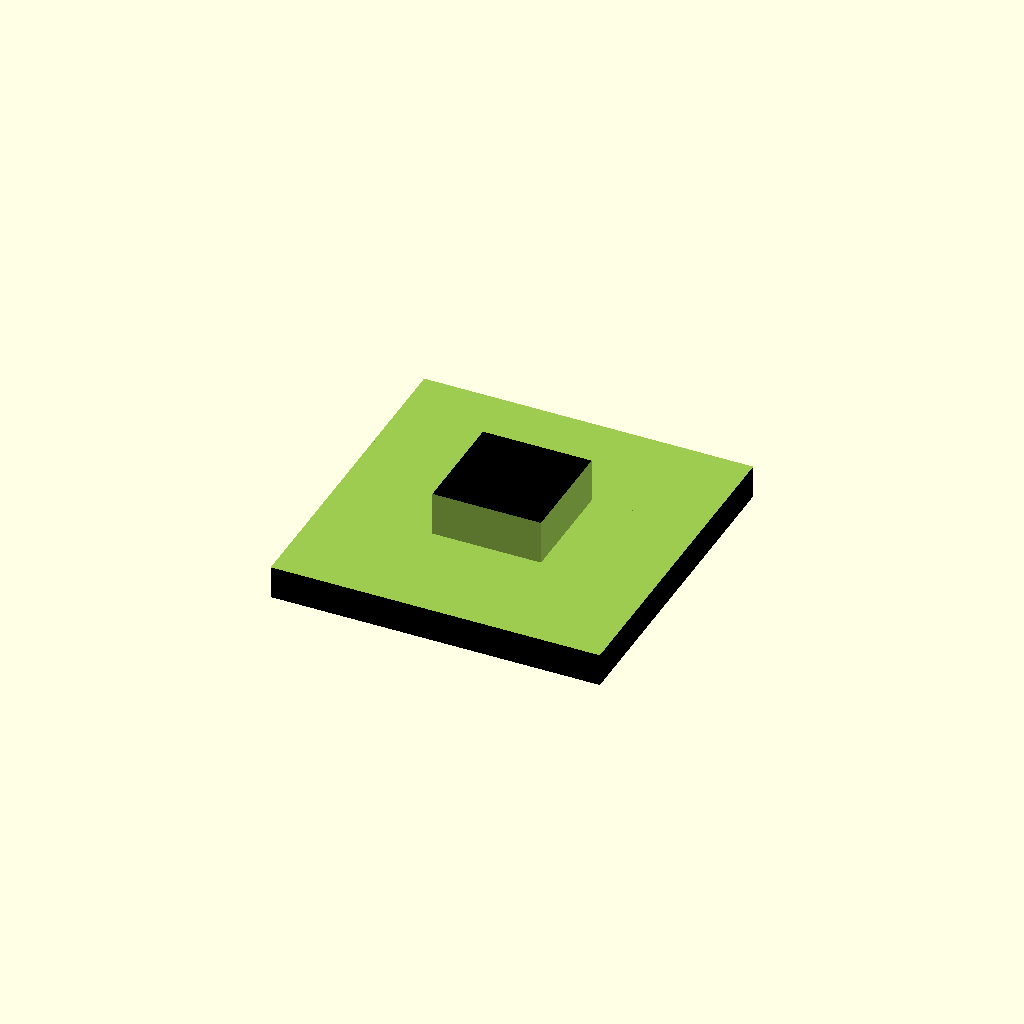
Cell 1: the model at its default parameters.
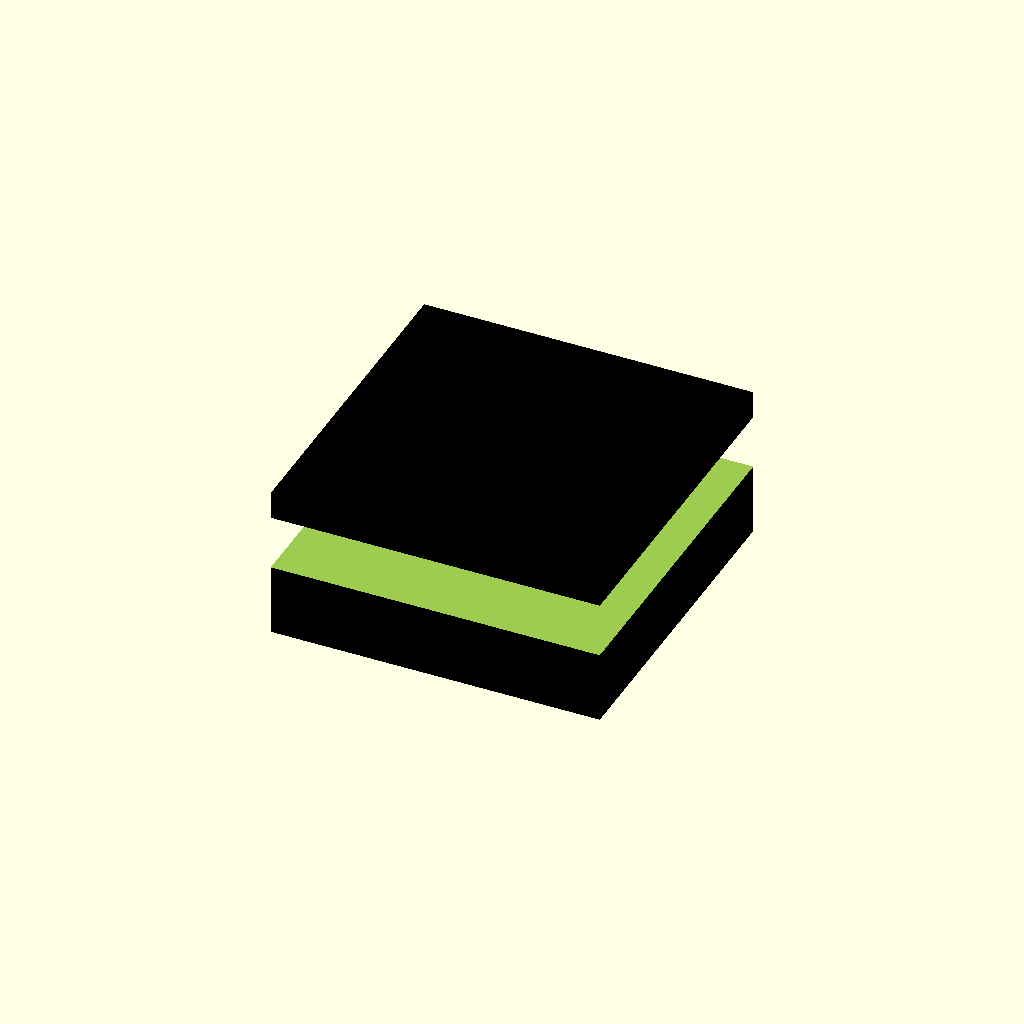
Cell 2 — d_ttl_cap set to 14, the other parameters unchanged.
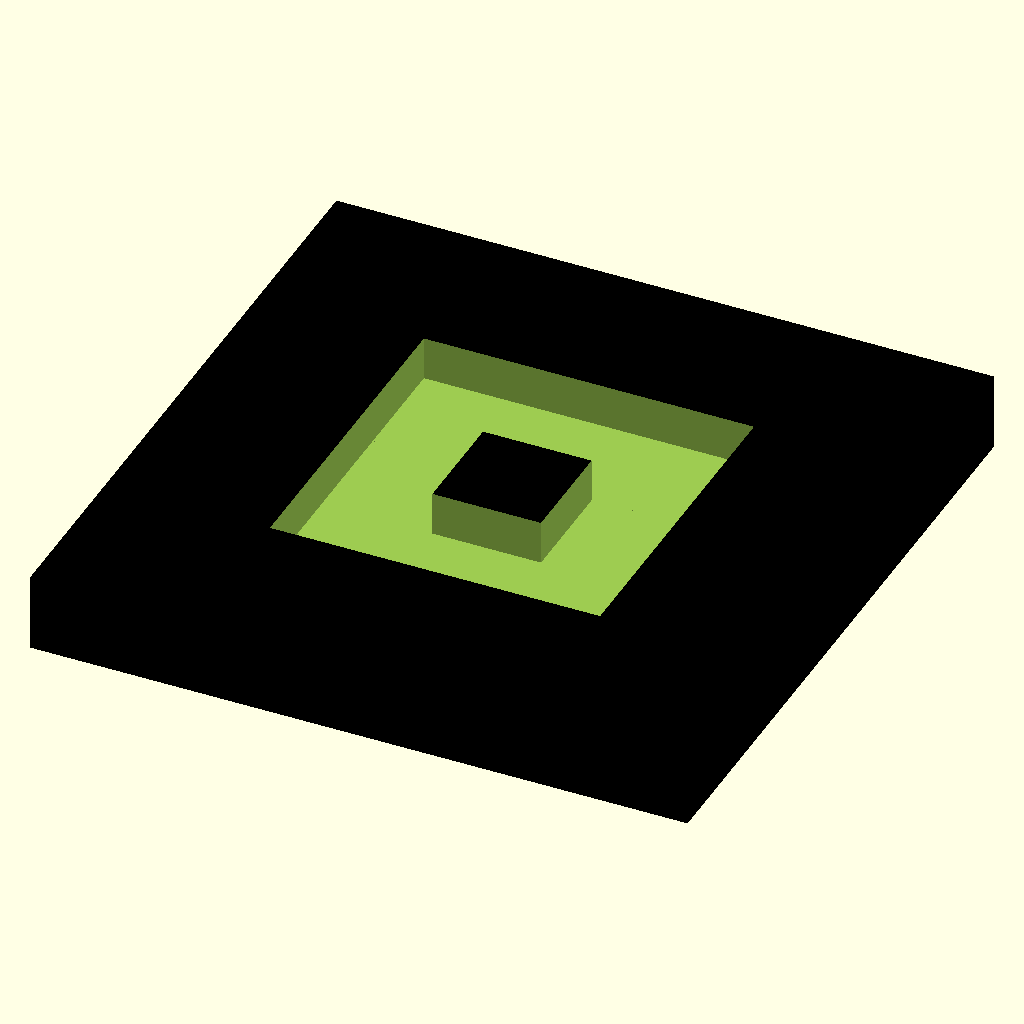
Cell 3: l_ttl_cap = 60 (everything else at default).
One fixed orthographic camera (rotation 55°, 0°, 25°; colour scheme Cornfield) for every cell.
Source of the model, scad/Cam10x10/front_cap.scad:
//Glossary
//ttl = total

// the total depth of the cap cube to be reduced
d_ttl_cap=7;
// the total length of the cap cube
l_ttl_cap=30;
difference(){
color("black")
    //Cube
    cube([l_ttl_cap,l_ttl_cap,d_ttl_cap], center=true);
     // Cylinder 1
    translate([0,10,2])
    cube([30.1,10.1,5],center=true);
    translate([0,-10,2])
    cube([30.1,10.1,5],center=true);
        translate([10,0,2])
    cube([10.1,10.1,5],center=true);
            translate([-10,0,2])
    cube([10.1,10.1,5],center=true);
    }
Parameter table extracted from the source (name, type, default, range or options):
d_ttl_cap: number, default 7
l_ttl_cap: number, default 30
